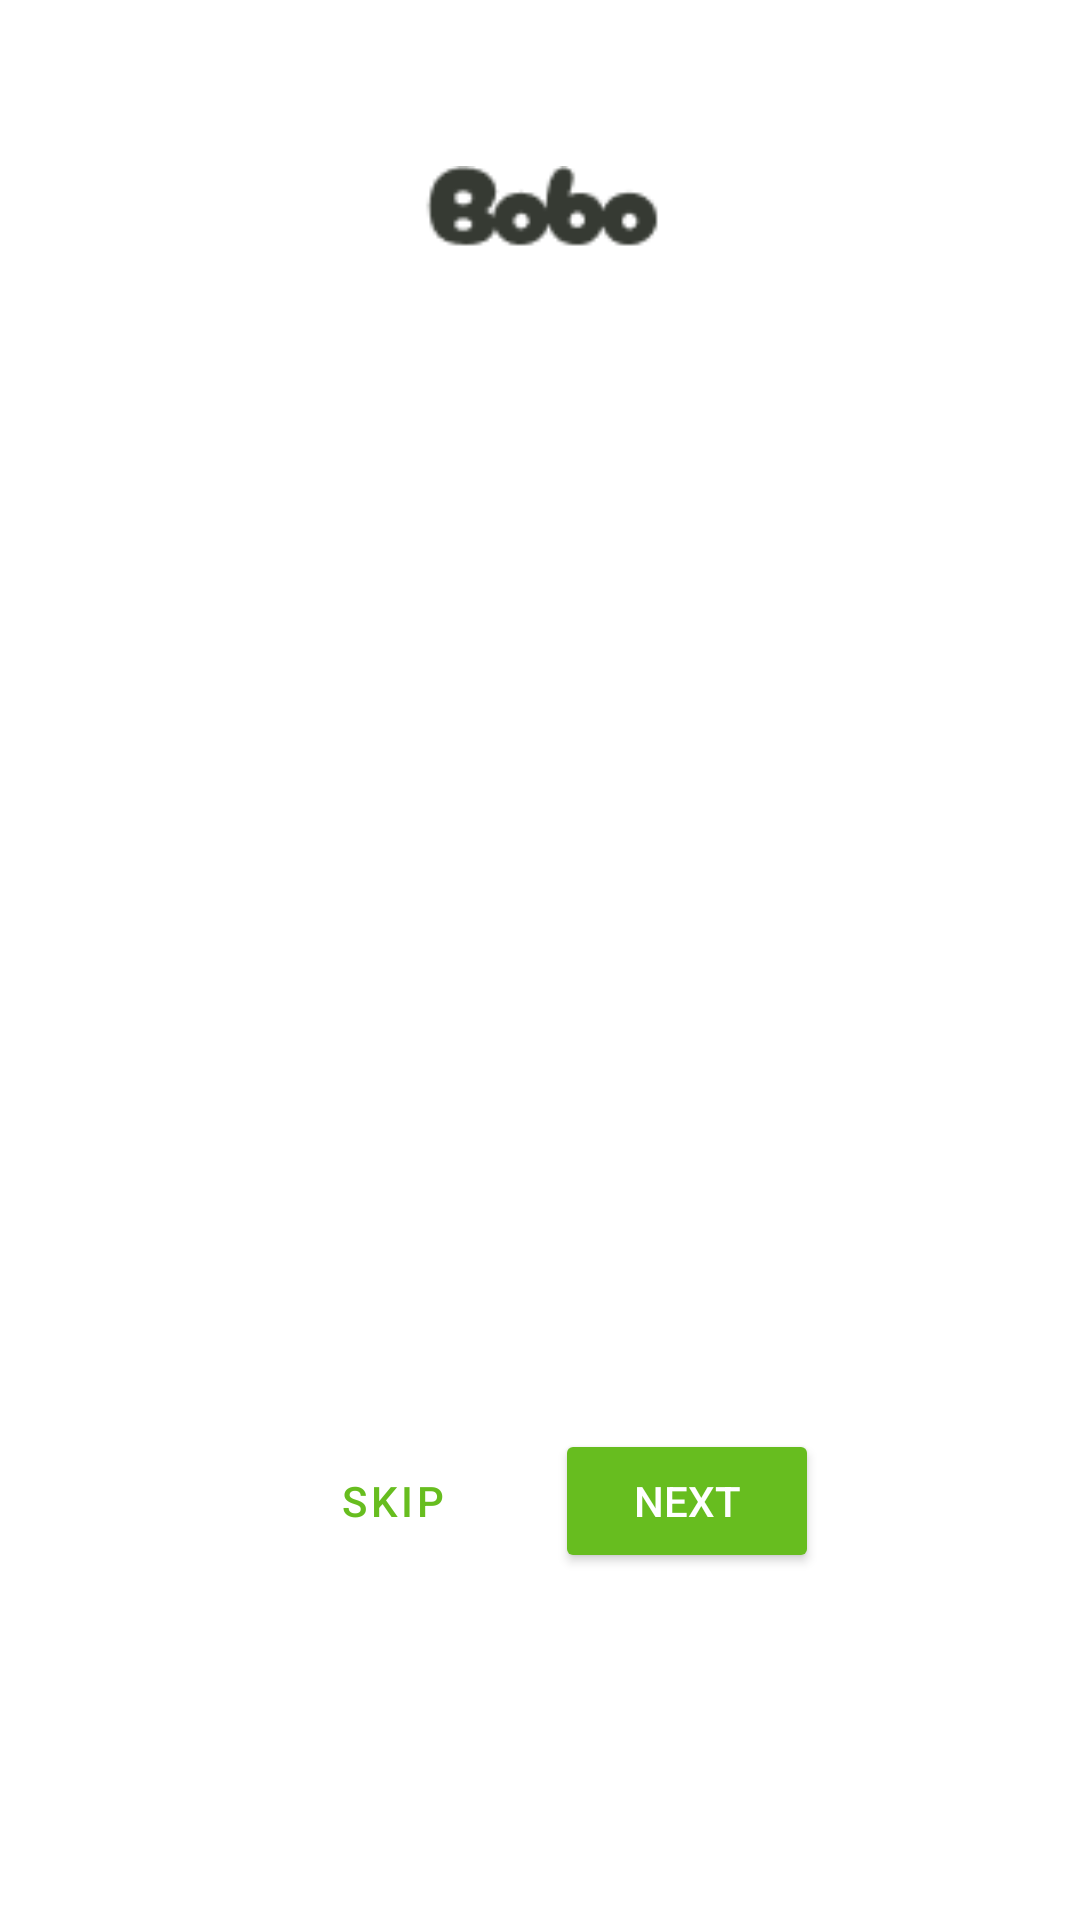

Write the Android layout XML for this screen, with the resource values it uses.
<!-- AndroidManifest.xml: application theme Theme.BoboFoodDeliveryApp -->
<!-- res/layout/activity_onboarding.xml -->
<?xml version="1.0" encoding="utf-8"?>
<LinearLayout xmlns:android="http://schemas.android.com/apk/res/android"
    xmlns:app="http://schemas.android.com/apk/res-auto"
    xmlns:tools="http://schemas.android.com/tools"
    android:id="@+id/main"
    android:layout_width="match_parent"
    android:layout_height="match_parent"
    tools:context=".UI.Onboarding"
    style="Theme.BoboFoodDeliveryApp"
    android:gravity="center"
    android:orientation="vertical"
    android:padding="14dp"
    android:background="@color/fondo">
    <ImageView
        android:layout_width="80dp"
        android:layout_height="80dp"
        android:src="@drawable/logo_bobo"
        android:layout_marginTop="15dp"
        style="@style/colorText"
        />
    <androidx.viewpager2.widget.ViewPager2
        android:id="@+id/viewPager"
        android:layout_width="match_parent"
        android:layout_height="0dp"
        android:layout_weight="5"
        android:layout_gravity="bottom"
        />
    <LinearLayout
        android:layout_width="wrap_content"
        android:layout_height="wrap_content"
        android:orientation="horizontal"
        android:layout_marginTop="-150dp">
        <Button
            android:id="@+id/btn_skip"
            android:layout_width="wrap_content"
            android:layout_height="wrap_content"
            android:text="Skip"
            style="@style/btnSegundario"
            android:layout_marginEnd="10dp"
            />
        <Button
            android:id="@+id/btn_next"
            android:layout_width="wrap_content"
            android:layout_height="wrap_content"
            android:text="Next"
            style="@style/btnPrincipal"
            />

    </LinearLayout>

</LinearLayout>
<!-- resources referenced by this layout -->
<resources>
  <color name="fondo">#FFFFFFFF</color>
  <!-- drawable logo_bobo: png bitmap (drawable, 1425 bytes) -->
  <style name="btnPrincipal">
          <item name="android:backgroundTint">@color/verder500</item>
          <item name="android:textColor">@color/white</item>
          <item name="cornerRadius">10dp</item>
      </style>
  <style name="btnSegundario" parent="Widget.MaterialComponents.Button">
          <item name="android:backgroundTint">@color/Platinum</item>
          <item name="android:textColor">@color/verder500</item>
          <item name="cornerRadius">8dp</item>
  
      </style>
  <style name="colorText">
  
      </style>
  <style name="Theme.BoboFoodDeliveryApp" parent="Base.Theme.BoboFoodDeliveryApp">
  
  
      </style>
  <color name="verder500">#67BD1F</color>
  <color name="white">#FFFFFFFF</color>
  <color name="Platinum">#E8EBE6</color>
  <style name="Base.Theme.BoboFoodDeliveryApp" parent="Theme.Material3.DayNight.NoActionBar">
          
  
      </style>
</resources>
